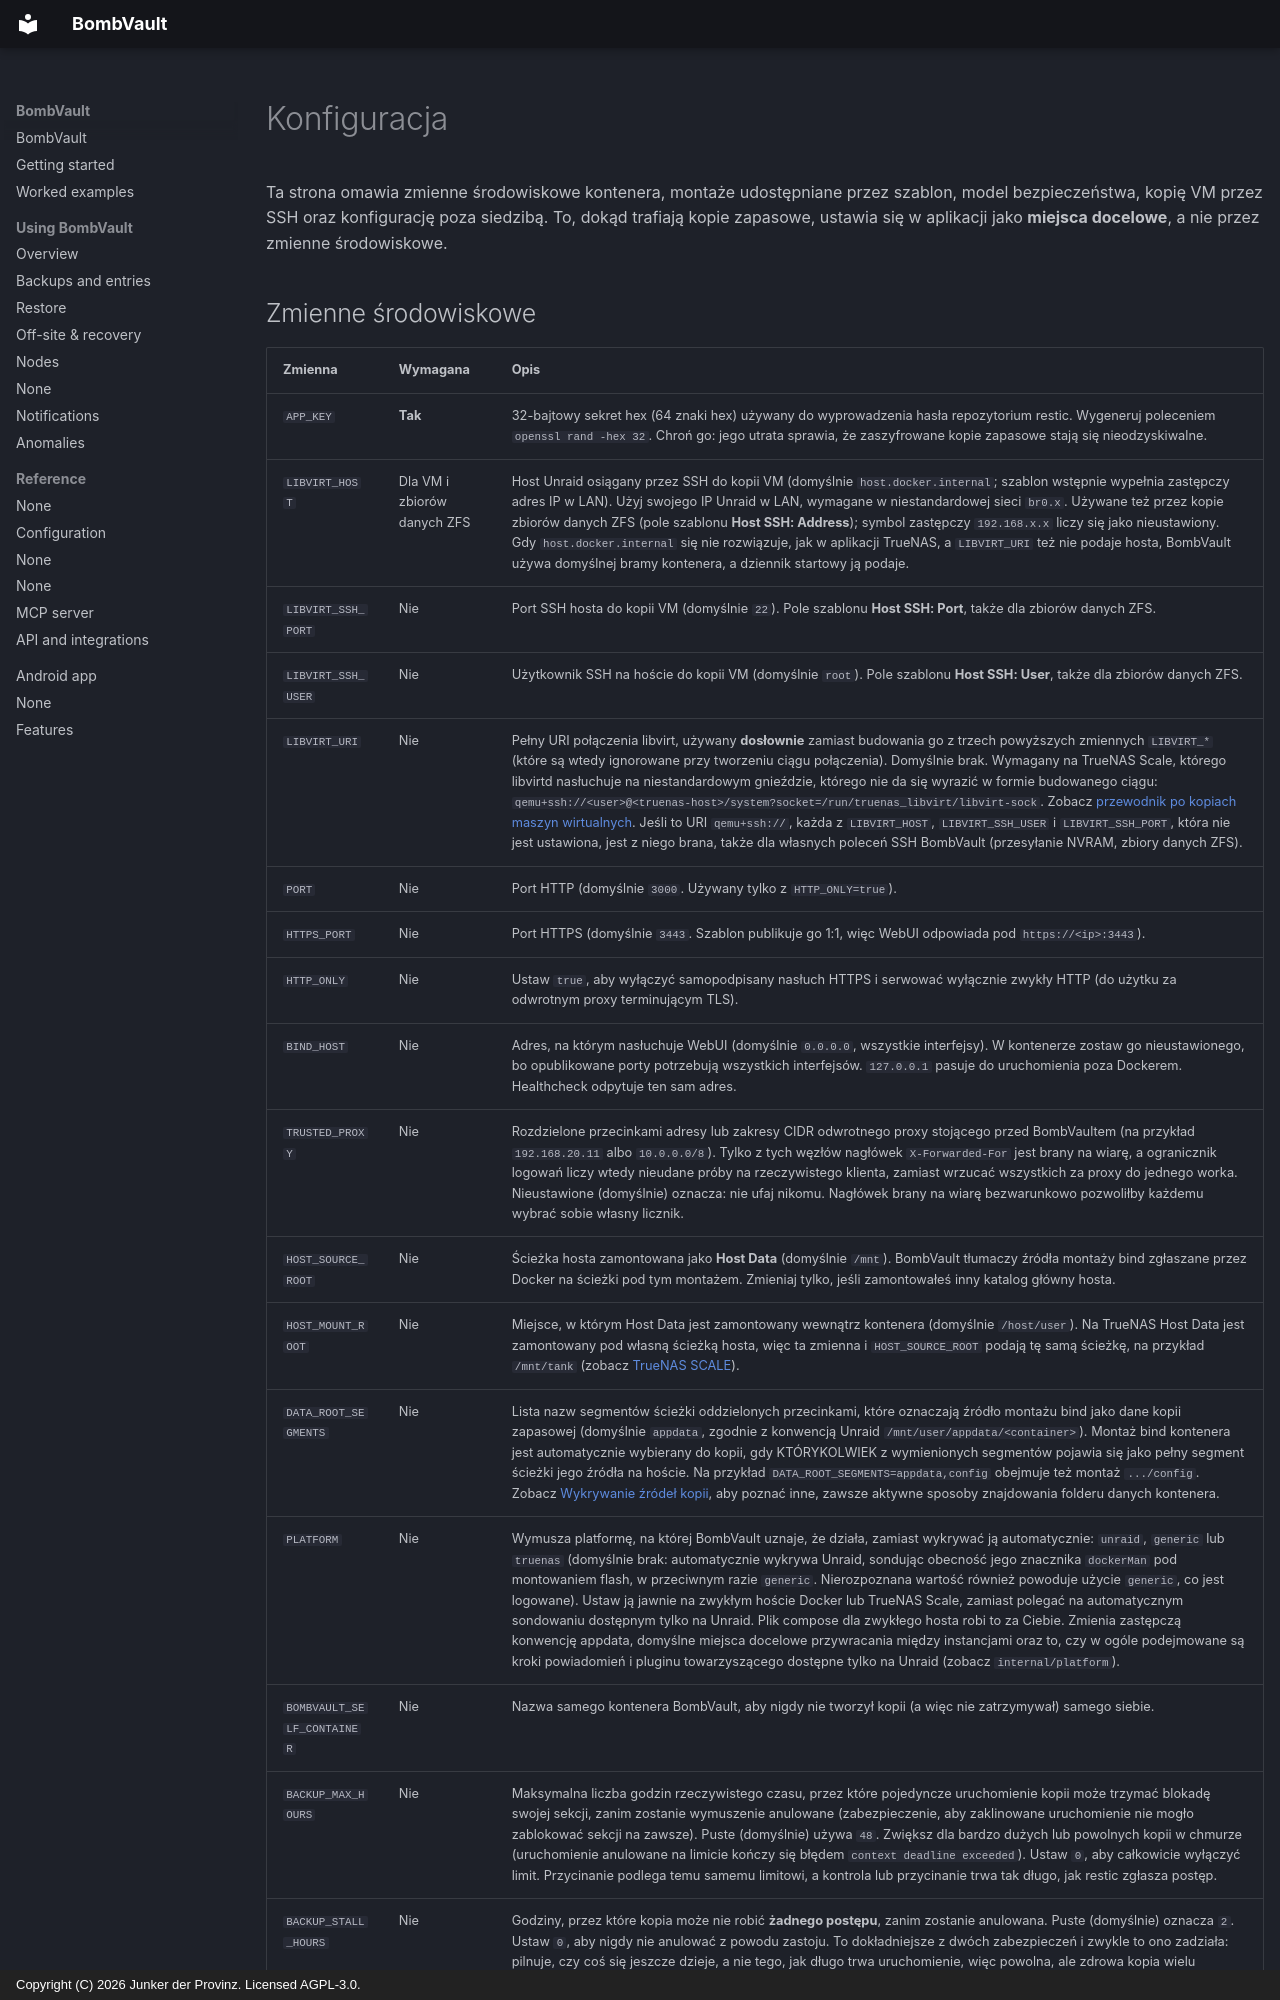

repository: junkerderprovinz/bombvault · page: configuration.pl/index.html · generator: mkdocs · copyright: Copyright (C) 2026 Junker der Provinz. Licensed AGPL-3.0.

# Konfiguracja

Ta strona omawia zmienne środowiskowe kontenera, montaże udostępniane przez szablon, model bezpieczeństwa, kopię VM przez SSH oraz konfigurację poza siedzibą. To, dokąd trafiają kopie zapasowe, ustawia się w aplikacji jako **miejsca docelowe**, a nie przez zmienne środowiskowe.
